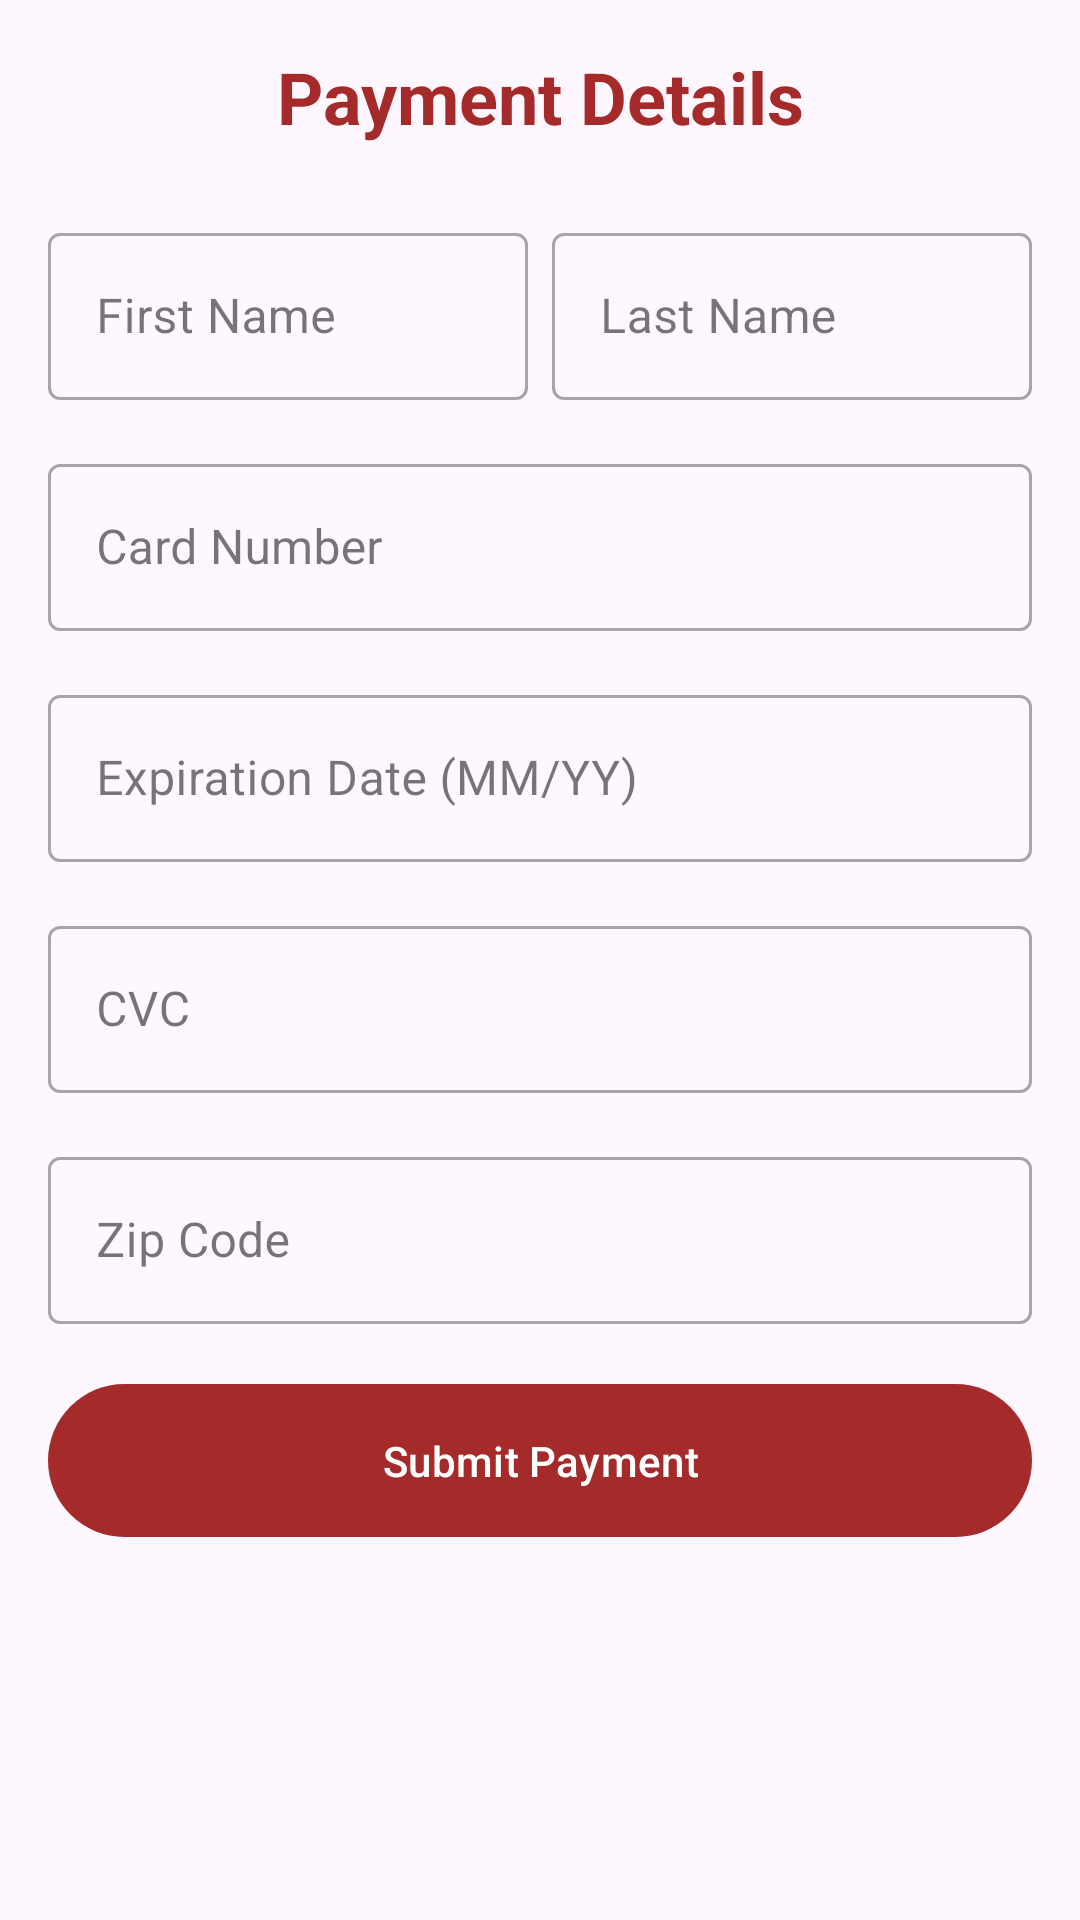

This screen was rendered from an Android layout file. Write that file and the resources it references.
<!-- AndroidManifest.xml: application theme Theme.Secondserve -->
<!-- res/layout/payment.xml -->
<?xml version="1.0" encoding="utf-8"?>
<LinearLayout xmlns:android="http://schemas.android.com/apk/res/android"
    xmlns:app="http://schemas.android.com/apk/res-auto"
    android:layout_width="match_parent"
    android:layout_height="wrap_content"
    android:orientation="vertical"
    android:padding="16dp">

    <TextView
        android:id="@+id/paymentTitleTextView"
        android:layout_width="match_parent"
        android:layout_height="wrap_content"
        android:layout_marginBottom="24dp"
        android:gravity="center"
        android:text="Payment Details"
        android:textColor="@color/accent"
        android:textSize="24sp"
        android:textStyle="bold" />

    
    <LinearLayout
        android:layout_width="match_parent"
        android:layout_height="wrap_content"
        android:layout_marginBottom="16dp"
        android:showDividers="middle"
        android:divider="@drawable/empty_vertical_divider"
        android:orientation="horizontal">

        

        <com.google.android.material.textfield.TextInputLayout
            android:id="@+id/firstNameInputLayout"
            style="@style/Widget.MaterialComponents.TextInputLayout.OutlinedBox"
            android:layout_width="0dp"
            android:layout_height="wrap_content"
            android:layout_weight="1"
            app:hintEnabled="true">

            <com.google.android.material.textfield.TextInputEditText
                android:id="@+id/firstNameEditText"
                android:layout_width="match_parent"
                android:layout_height="wrap_content"
                android:hint="First Name"
                android:inputType="textPersonName" />
        </com.google.android.material.textfield.TextInputLayout>

        
        <com.google.android.material.textfield.TextInputLayout
            android:id="@+id/lastNameInputLayout"
            style="@style/Widget.MaterialComponents.TextInputLayout.OutlinedBox"
            android:layout_width="0dp"
            android:layout_height="wrap_content"
            android:layout_weight="1"
            app:hintEnabled="true">

            <com.google.android.material.textfield.TextInputEditText
                android:id="@+id/lastNameEditText"
                android:layout_width="match_parent"
                android:layout_height="wrap_content"
                android:hint="Last Name"
                android:inputType="textPersonName" />
        </com.google.android.material.textfield.TextInputLayout>

    </LinearLayout>

    
    <com.google.android.material.textfield.TextInputLayout
        android:id="@+id/cardNumberInputLayout"
        style="@style/Widget.MaterialComponents.TextInputLayout.OutlinedBox"
        android:layout_width="match_parent"
        android:layout_height="wrap_content"
        android:layout_marginBottom="16dp"
        app:hintEnabled="true">

        <com.google.android.material.textfield.TextInputEditText
            android:id="@+id/cardNumberEditText"
            android:layout_width="match_parent"
            android:layout_height="wrap_content"
            android:hint="Card Number"
            android:inputType="number" />
    </com.google.android.material.textfield.TextInputLayout>

    
    <com.google.android.material.textfield.TextInputLayout
        android:id="@+id/expirationDateInputLayout"
        style="@style/Widget.MaterialComponents.TextInputLayout.OutlinedBox"
        android:layout_width="match_parent"
        android:layout_height="wrap_content"
        android:layout_marginBottom="16dp"
        app:hintEnabled="true">

        <com.google.android.material.textfield.TextInputEditText
            android:id="@+id/expirationDateEditText"
            android:layout_width="match_parent"
            android:layout_height="wrap_content"
            android:hint="Expiration Date (MM/YY)"
            android:inputType="date" />
    </com.google.android.material.textfield.TextInputLayout>

    
    <com.google.android.material.textfield.TextInputLayout
        android:id="@+id/cvcInputLayout"
        style="@style/Widget.MaterialComponents.TextInputLayout.OutlinedBox"
        android:layout_width="match_parent"
        android:layout_height="wrap_content"
        android:layout_marginBottom="16dp"
        app:hintEnabled="true">

        <com.google.android.material.textfield.TextInputEditText
            android:id="@+id/cvcEditText"
            android:layout_width="match_parent"
            android:layout_height="wrap_content"
            android:hint="CVC"
            android:inputType="number" />
    </com.google.android.material.textfield.TextInputLayout>

    
    <com.google.android.material.textfield.TextInputLayout
        android:id="@+id/zipCodeInputLayout"
        style="@style/Widget.MaterialComponents.TextInputLayout.OutlinedBox"
        android:layout_width="match_parent"
        android:layout_height="wrap_content"
        android:layout_marginBottom="16dp"
        app:hintEnabled="true">

        <com.google.android.material.textfield.TextInputEditText
            android:id="@+id/zipCodeEditText"
            android:layout_width="match_parent"
            android:layout_height="wrap_content"
            android:hint="Zip Code"
            android:inputType="number" />
    </com.google.android.material.textfield.TextInputLayout>

    
    <com.google.android.material.button.MaterialButton
        android:id="@+id/submitPaymentButton"
        android:layout_width="match_parent"
        android:layout_height="wrap_content"
        android:padding="16dp"
        android:text="Submit Payment" />

</LinearLayout>
<!-- resources referenced by this layout -->
<resources>
  <color name="accent">#FFA52A2A</color>
  <!-- drawable empty_vertical_divider (drawable) -->
  <?xml version="1.0" encoding="utf-8"?>
  <shape xmlns:android="http://schemas.android.com/apk/res/android">
      <size
          android:height="40dp"
          android:width="8dp"/>
  </shape>
  <style name="Theme.Secondserve" parent="Base.Theme.Secondserve">
          
          <item name="buttonStyle">@style/CustomButtonStyle</item>
      </style>
  <style name="Base.Theme.Secondserve" parent="Theme.Material3.DayNight.NoActionBar">
          
          <item name="colorPrimary">@color/accent</item>
          
      </style>
  <style name="CustomButtonStyle">
          <item name="backgroundTint">@color/accent</item>
      </style>
</resources>
